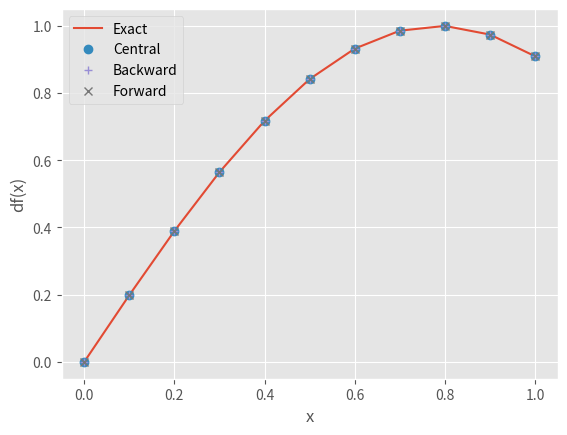

Reproduce this figure in Python.
import numpy as np
import matplotlib.pyplot as plt
plt.style.use('ggplot')

#function
f = lambda x: np.sin(x)**2
#exact derivative of the function
df_exact = lambda x: 2 * np.cos(x) * np.sin(x)

#function for central difference
def df_cd(f, x, h = 1.0E-5):
    df_cd = (f(x + h) - f(x - h)) / (2 * h)
    return df_cd

#function for backward difference
def df_bd(f, x, h = 1.0E-5):
    df_bd = (f(x) - f(x - h)) / h
    return df_bd

#function for forward difference
def df_fd(f, x, h = 1.0E-5):
    df_fd = (f(x + h) - f(x)) / h
    return df_fd

x = np.linspace(0.0, 1.0, 11)

#plot the figure
fig = plt.figure(1); plt.clf()
ax = fig.add_subplot(111)
ax.plot(x, df_exact(x), label = 'Exact')
ax.plot(x, df_cd(f, x), 'o', label = 'Central')
ax.plot(x, df_bd(f, x), '+', label = 'Backward')
ax.plot(x, df_fd(f, x), 'x', label = 'Forward')
ax.set_xlabel('x')
ax.set_ylabel('df(x)')
ax.legend()

#print the relative error
print("Relative Error of Central Difference: ", ( np.linalg.norm(df_cd(f,x) - df_exact(x)) / np.linalg.norm(df_exact(x)) ) * 100)
print("Relative Error of Forward Difference: ", ( np.linalg.norm(df_fd(f,x) - df_exact(x)) / np.linalg.norm(df_exact(x)) ) * 100)
print("Relative Error of Backward Difference: ", ( np.linalg.norm(df_bd(f,x) - df_exact(x)) / np.linalg.norm(df_exact(x)) ) * 100)
